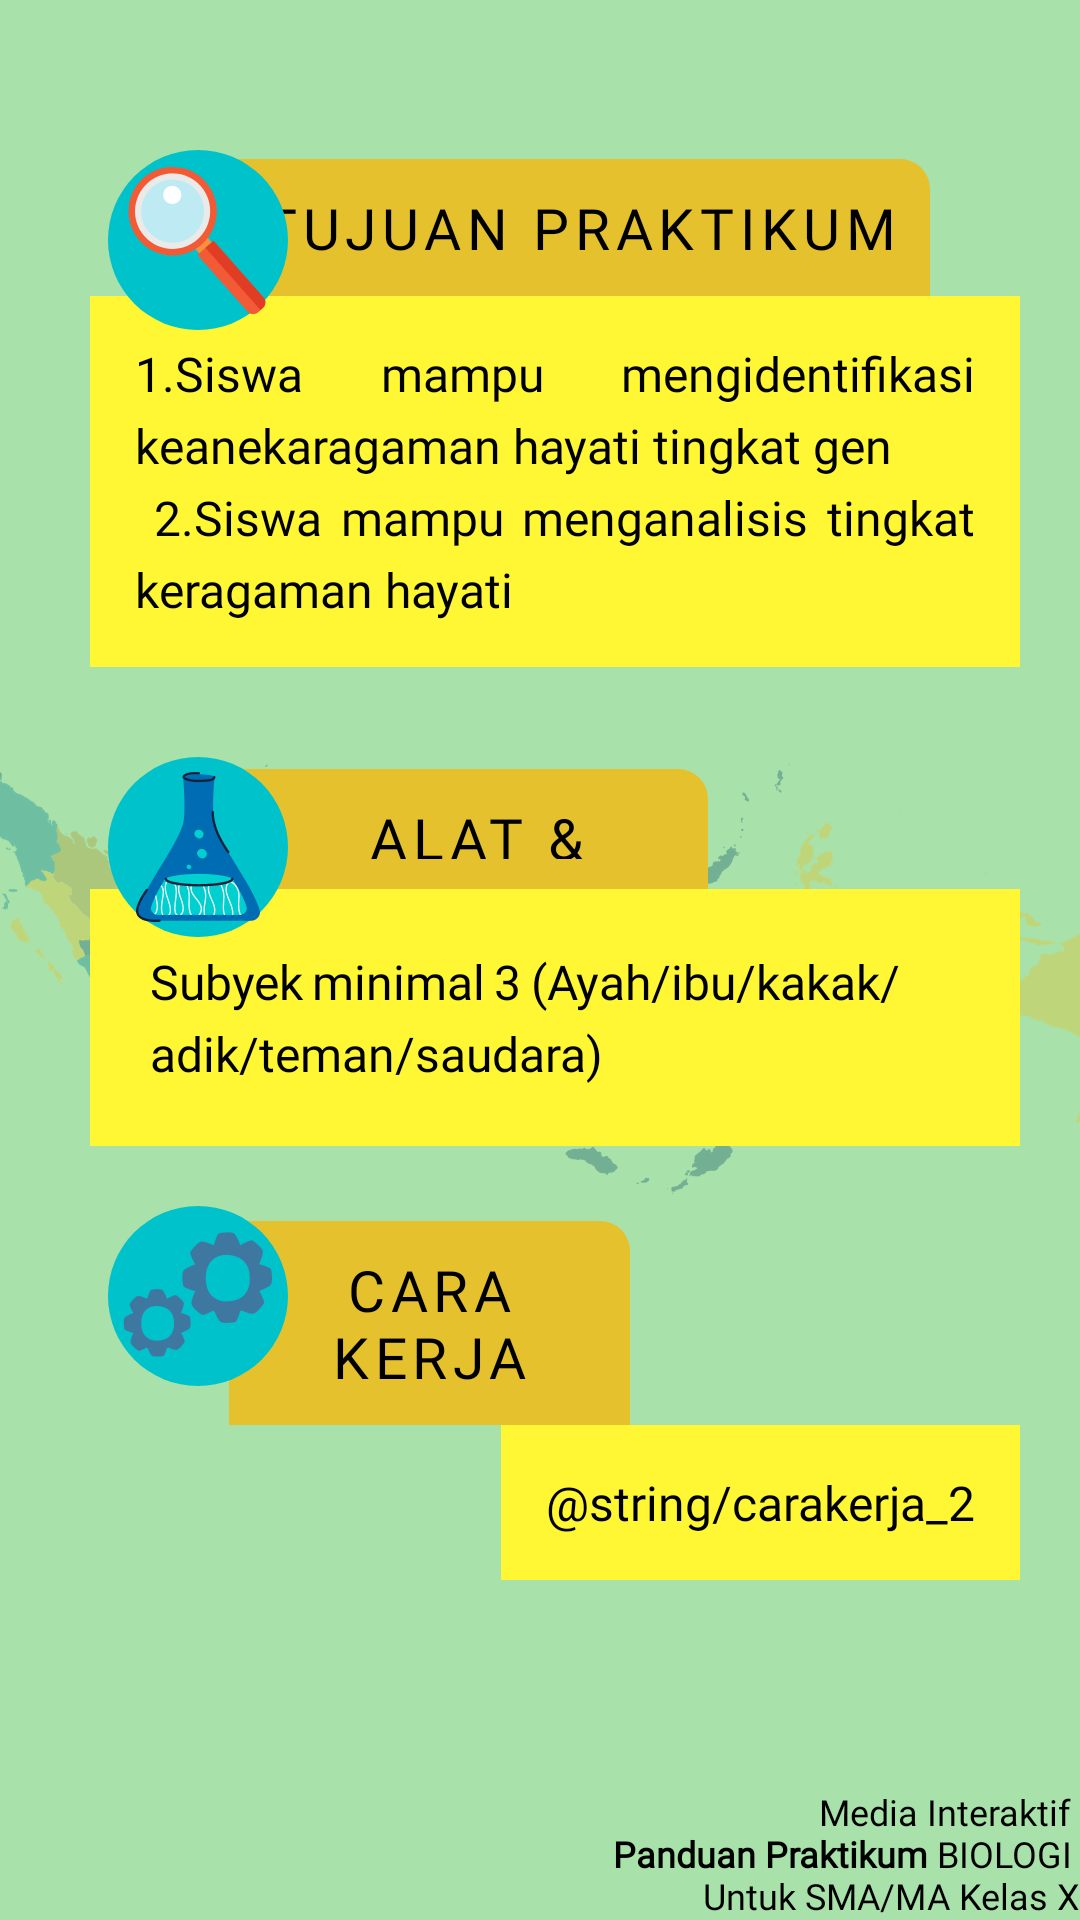

Reconstruct the res/layout file that produces this screen, plus the resources it refers to.
<!-- AndroidManifest.xml: application theme Theme.Design.NoActionBar -->
<!-- res/layout/activity_bagian2_m3.xml -->
<?xml version="1.0" encoding="utf-8"?>
<androidx.constraintlayout.widget.ConstraintLayout xmlns:android="http://schemas.android.com/apk/res/android"
    xmlns:app="http://schemas.android.com/apk/res-auto"
    xmlns:tools="http://schemas.android.com/tools"
    android:layout_width="match_parent"
    android:layout_height="match_parent"
    android:background="@drawable/bg_materi2"
    tools:context=".materi2.Bagian2_m2">

    <RelativeLayout
        android:layout_width="match_parent"
        android:layout_height="match_parent"
        >
        <ImageButton
            android:id="@+id/home"
            android:layout_width="35dp"
            android:layout_height="40dp"
            android:layout_alignParentRight="true"
            android:background="@drawable/btnhome"/>

        <LinearLayout
            android:layout_marginTop="50dp"
            android:layout_width="match_parent"
            android:layout_height="match_parent"
            android:orientation="vertical">

            <RelativeLayout
                android:layout_width="wrap_content"
                android:layout_height="wrap_content"
                android:layout_marginLeft="30dp">
                <TextView
                    android:layout_marginStart="-20dp"
                    android:id="@+id/pengantarid"
                    android:layout_width="wrap_content"
                    android:layout_height="wrap_content"
                    android:layout_alignParentTop="true"
                    android:layout_alignParentEnd="true"
                    android:layout_marginTop="3dp"
                    android:layout_marginEnd="50dp"
                    android:layout_toEndOf="@+id/icon"
                    android:background="@drawable/bg_bab2"
                    android:fontFamily="@font/cabin"
                    android:letterSpacing="0.1"
                    android:padding="10dip"
                    android:textAlignment="center"
                    android:text="@string/tujuan_praktikum"
                    android:textColor="@color/black"
                    android:textSize="19sp" />
                <TextView
                    android:layout_width="wrap_content"
                    android:layout_height="wrap_content"
                    android:layout_below="@+id/pengantarid"
                    android:layout_alignParentEnd="true"
                    android:layout_marginEnd="20dp"
                    android:background="@color/kuning"
                    android:fontFamily="@font/arimo"
                    android:justificationMode="inter_word"
                    android:lineSpacingExtra="5dp"
                    android:padding="15dp"
                    android:text="@string/tujuan_2"
                    android:textColor="@color/black"
                    android:textSize="16sp" />

                <ImageView
                    android:id="@+id/icon"
                    android:layout_width="60dp"
                    android:layout_height="60dp"
                    android:layout_alignParentStart="true"
                    android:layout_alignParentTop="true"
                    android:padding="5dip"
                    android:layout_marginStart="6dp"
                    android:src="@drawable/kacapembesar"
                    android:background="@drawable/oval_biru"/>
            </RelativeLayout>

            <RelativeLayout
                android:layout_marginTop="30dp"
                android:layout_width="wrap_content"
                android:layout_height="wrap_content"
                android:layout_marginLeft="30dp">
                <TextView
                    android:id="@+id/pengantarid2"
                    android:layout_marginStart="-15dp"
                    android:layout_width="wrap_content"
                    android:layout_height="40dp"
                    android:layout_alignParentTop="true"
                    android:layout_alignParentEnd="true"
                    android:layout_marginTop="4dp"
                    android:layout_marginEnd="124dp"
                    android:layout_toEndOf="@+id/icon2"
                    android:background="@drawable/bg_bab2"
                    android:fontFamily="@font/cabin"
                    android:letterSpacing="0.1"
                    android:padding="10dip"
                    android:textAlignment="center"
                    android:text="@string/alat_amp_bahan"
                    android:textColor="@color/black"
                    android:textSize="19sp" />

                <LinearLayout
                    android:layout_width="371dp"
                    android:layout_height="wrap_content"

                    android:orientation="vertical"
                    android:layout_below="@+id/pengantarid2"
                    android:layout_alignParentEnd="true"

                    android:layout_marginEnd="20dp"


                    android:fontFamily="@font/arimo"
                    android:background="@color/kuning"
                    android:justificationMode="inter_word"
                    android:lineSpacingExtra="5dp"
                    android:padding="15dp"
                    android:text="@string/tujuan_1"
                    android:textColor="@color/black"
                    android:textSize="16sp" >


                    <TextView
                        android:layout_width="wrap_content"
                        android:layout_height="wrap_content"
                        android:layout_below="@+id/pengantarid"
                        android:layout_alignParentEnd="true"
                        android:layout_marginEnd="20dp"
                        android:background="@color/kuning"
                        android:fontFamily="@font/arimo"
                        android:justificationMode="inter_word"
                        android:lineSpacingExtra="5dp"
                        android:padding="5dp"
                        android:text="@string/alat_2"
                        android:textColor="@color/black"
                        android:textSize="16sp" />
                </LinearLayout>

                <ImageView
                    android:id="@+id/icon2"
                    android:layout_width="60dp"
                    android:layout_height="60dp"
                    android:layout_alignParentStart="true"
                    android:layout_alignParentTop="true"
                    android:padding="5dip"
                    android:layout_marginStart="6dp"
                    android:src="@drawable/alatdanbahan"
                    android:background="@drawable/oval_biru"/>
            </RelativeLayout>
            <RelativeLayout
                android:layout_marginTop="20dp"
                android:layout_width="wrap_content"
                android:layout_height="wrap_content"
                android:layout_marginLeft="30dp">


                <TextView
                    android:id="@+id/caraid"
                    android:layout_marginStart="-20dp"
                    android:textAlignment="center"
                    android:layout_height="wrap_content"
                    android:layout_alignParentTop="true"
                    android:layout_alignParentEnd="true"
                    android:layout_marginEnd="150dp"
                    android:layout_marginTop="5dp"
                    android:layout_toEndOf="@+id/iconid"
                    android:background="@drawable/bg_bab2"
                    android:fontFamily="@font/cabin"
                    android:letterSpacing="0.1"
                    android:padding="10dip"
                    android:text="CARA KERJA"
                    android:textColor="@color/black"
                    android:textSize="19sp"
                    android:layout_width="wrap_content" />

                <TextView
                    android:layout_width="wrap_content"
                    android:layout_height="wrap_content"
                    android:layout_below="@+id/caraid"
                    android:layout_alignParentEnd="true"
                    android:layout_marginEnd="20dp"
                    android:background="@color/kuning"
                    android:fontFamily="@font/arimo"
                    android:justificationMode="inter_word"
                    android:lineSpacingExtra="5dp"
                    android:padding="15dp"
                    android:text="@string/carakerja_2"
                    android:textColor="@color/black"
                    android:textSize="16sp" />

                <ImageView
                    android:id="@+id/iconid"
                    android:layout_width="60dp"
                    android:layout_height="60dp"
                    android:layout_alignParentStart="true"
                    android:layout_alignParentTop="true"
                    android:padding="5dip"
                    android:layout_marginStart="6dp"

                    android:layout_marginBottom="121dp"
                    android:src="@drawable/icon_carakerja"
                    android:background="@drawable/oval_biru"/>
            </RelativeLayout>

        </LinearLayout>
        <LinearLayout
            android:layout_width="wrap_content"
            android:layout_height="wrap_content"
            android:layout_alignParentBottom="true"
            android:layout_alignParentRight="true"
            android:orientation="horizontal">
            <TextView
                android:textAlignment="textEnd"
                android:layout_marginTop="10dp"
                android:layout_width="match_parent"
                android:layout_height="match_parent"
                android:layout_marginLeft="20dp"

                android:textColor="@color/black"
                android:fontFamily="@font/opensans"
                android:textSize="12sp"
                android:text="@string/mediaiteratif"/>
        </LinearLayout>
    </RelativeLayout>
</androidx.constraintlayout.widget.ConstraintLayout>
<!-- resources referenced by this layout -->
<resources>
  <color name="black">#FF000000</color>
  <color name="kuning">#FFF733</color>
  <!-- drawable alatdanbahan: png bitmap (drawable, 13773 bytes) -->
  <!-- drawable bg_bab2 (drawable-hdpi) -->
  <?xml version="1.0" encoding="utf-8"?>
  <shape xmlns:android="http://schemas.android.com/apk/res/android">
      <solid android:color="#E5C22D"/>
          <corners android:topRightRadius="10dp"/>
      </shape>
  <!-- drawable bg_materi2: png bitmap (drawable-hdpi, 111087 bytes) -->
  <!-- drawable icon_carakerja: png bitmap (drawable-xhdpi, 5682 bytes) -->
  <!-- drawable kacapembesar: png bitmap (drawable, 14298 bytes) -->
  <!-- drawable oval_biru (drawable) -->
  <?xml version="1.0" encoding="utf-8"?>
  <selector xmlns:android="http://schemas.android.com/apk/res/android">
      <item>
          <shape android:shape="oval">
              <solid android:color="#00C2CB"/>
          </shape>
      </item>
  </selector>
  <string name="alat_2">Subyek minimal 3 (Ayah/ibu/kakak/adik/teman/saudara)</string>
  <string name="alat_amp_bahan">ALAT &amp; BAHAN</string>
  <string name="mediaiteratif">Media Interaktif \n <b>Panduan Praktikum</b> BIOLOGI \n Untuk SMA/MA Kelas X</string>
  <string name="tujuan_1">Siswa mampu menganalisis pengaruh cahaya matahari terhadap pertumbuhan tanaman</string>
  <string name="tujuan_2">
          1.Siswa mampu mengidentifikasi keanekaragaman hayati tingkat gen \n
          2.Siswa mampu menganalisis tingkat keragaman hayati </string>
  <string name="tujuan_praktikum">TUJUAN PRAKTIKUM</string>
</resources>
